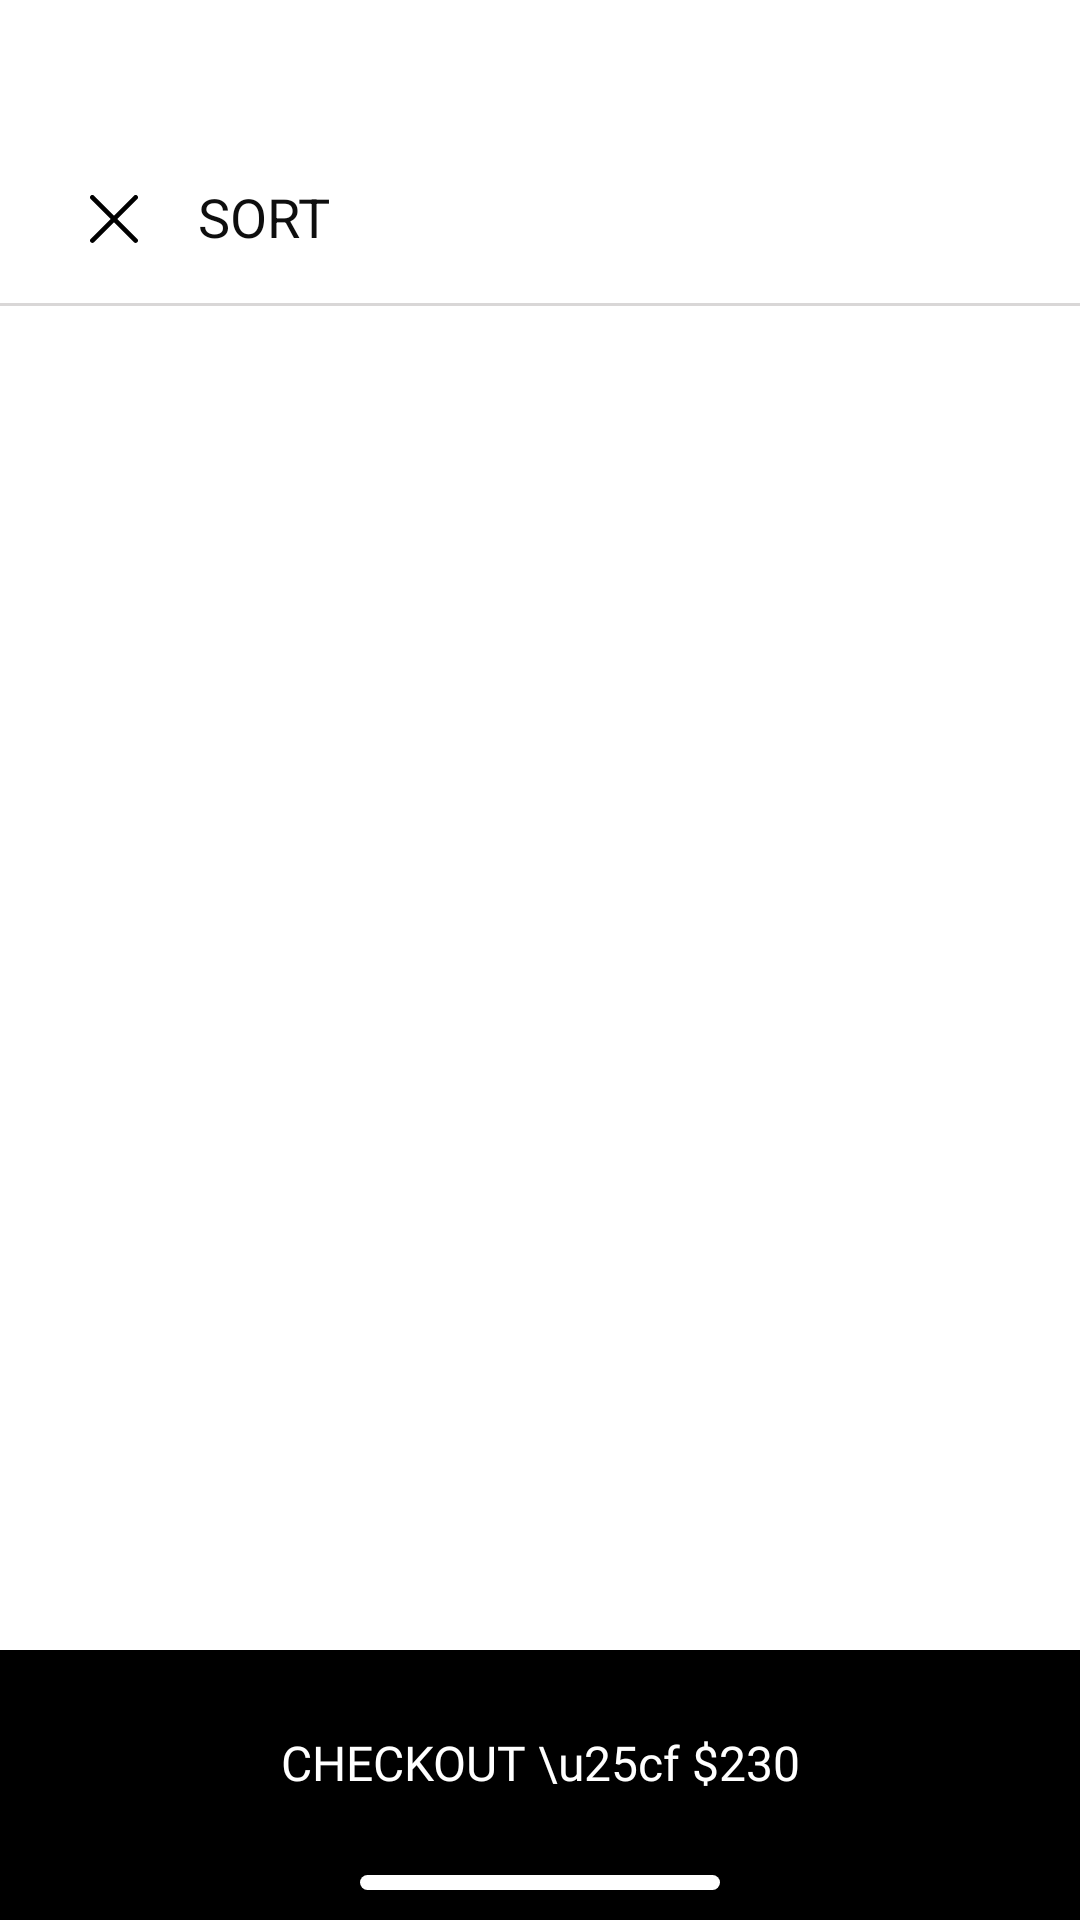

The Android layout XML behind this screen, and the referenced resources:
<!-- AndroidManifest.xml: application theme Theme.BagMore -->
<!-- res/layout/activity_sort.xml -->
<?xml version="1.0" encoding="utf-8"?>
<RelativeLayout xmlns:android="http://schemas.android.com/apk/res/android"
    xmlns:app="http://schemas.android.com/apk/res-auto"
    xmlns:tools="http://schemas.android.com/tools"
    android:layout_width="match_parent"
    android:layout_height="match_parent"
    tools:context=".SearchingScreen.SortActivity">


    <ImageView
        android:id="@+id/imgCloseSort"
        android:layout_width="wrap_content"
        android:layout_height="wrap_content"
        android:layout_alignParentStart="true"
        android:layout_alignParentTop="true"
        android:layout_marginStart="30dp"
        android:layout_marginTop="65dp"
        app:srcCompat="@drawable/ic_close" />

    <TextView
        android:id="@+id/lbSortName"
        android:layout_width="wrap_content"
        android:layout_height="wrap_content"
        android:layout_alignParentTop="true"
        android:layout_marginStart="20dp"
        android:layout_marginTop="60dp"
        android:layout_toEndOf="@+id/imgCloseSort"
        android:text="SORT"
        android:textColor="#0E0E0E"
        android:textSize="18dp" />

    <TextView
        android:id="@+id/textView2"
        android:layout_width="match_parent"
        android:layout_height="1dp"
        android:layout_below="@+id/imgCloseSort"
        android:layout_alignParentStart="true"
        android:layout_alignParentEnd="true"
        android:layout_marginTop="20dp"
        android:background="#6BA59F9F" />

    <androidx.recyclerview.widget.RecyclerView
        android:id="@+id/rcvSortBag"
        android:layout_width="match_parent"
        android:layout_height="match_parent"
        android:layout_above="@+id/btnAppySort"
        android:layout_below="@+id/textView2"
        android:layout_alignParentStart="true"
        android:layout_alignParentEnd="true"
        android:layout_marginStart="0dp"
        android:layout_marginEnd="0dp">

    </androidx.recyclerview.widget.RecyclerView>

    <include layout="@layout/bottom_navigation_order"/>
</RelativeLayout>
<!-- res/layout/bottom_navigation_order.xml (included above) -->
<?xml version="1.0" encoding="utf-8"?>
<LinearLayout xmlns:android="http://schemas.android.com/apk/res/android"
    android:id="@+id/ln_bottom_order"
    android:layout_width="match_parent"
    android:layout_height="90dp"
    android:layout_alignParentBottom="true"
    android:background="@color/black"
    android:gravity="center_horizontal"
    android:orientation="vertical">

    <TextView
        android:id="@+id/title_bottom_order"
        android:layout_width="wrap_content"
        android:layout_height="wrap_content"
        android:layout_weight="1"
        android:fontFamily="@font/dmsans_regular"
        android:gravity="center"
        android:text="CHECKOUT \u25cf $230"
        android:textColor="@color/white"
        android:textSize="16dp" />

    <LinearLayout
        android:id="@+id/shape_bottom_order"
        android:layout_width="120dp"
        android:layout_height="5dp"
        android:layout_marginBottom="10dp"
        android:background="@drawable/shape_button"
        android:orientation="horizontal" />


</LinearLayout>
<!-- resources referenced by this layout -->
<resources>
  <color name="black">#FF000000</color>
  <color name="white">#FFFFFFFF</color>
  <!-- drawable ic_close (drawable) -->
  <vector xmlns:android="http://schemas.android.com/apk/res/android"
      android:width="16dp"
      android:height="16dp"
      android:viewportWidth="512"
      android:viewportHeight="512">
      <path
          android:fillColor="#FF000000"
          android:pathData="m25,512a25,25 0,0 1,-17.68 -42.68l462,-462a25,25 0,0 1,35.36 35.36l-462,462a24.93,24.93 0,0 1,-17.68 7.32z"/>
      <path
          android:fillColor="#FF000000"
          android:pathData="m487,512a24.93,24.93 0,0 1,-17.68 -7.32l-462,-462a25,25 0,0 1,35.36 -35.36l462,462a25,25 0,0 1,-17.68 42.68z"/>
  </vector>
  <!-- drawable shape_button (drawable) -->
  <shape xmlns:android="http://schemas.android.com/apk/res/android"
      android:shape="rectangle">
      <corners android:radius="10dp"/>
      <solid android:color="#FFFFFF"/>
  </shape>
  <style name="Theme.BagMore" parent="Theme.MaterialComponents.DayNight.NoActionBar">
          
          <item name="colorPrimary">@color/cl_primary</item>
          <item name="colorPrimaryVariant">@color/cl_primary</item>
          <item name="colorOnPrimary">@color/white</item>
          
          <item name="colorSecondary">@color/teal_200</item>
          <item name="colorSecondaryVariant">@color/teal_700</item>
          <item name="colorOnSecondary">@color/black</item>
          
          <item name="android:statusBarColor" tools:targetApi="21">?attr/colorPrimaryVariant</item>
          
      </style>
  <color name="cl_primary">#32322A</color>
  <color name="teal_200">#FF03DAC5</color>
  <color name="teal_700">#FF018786</color>
</resources>
